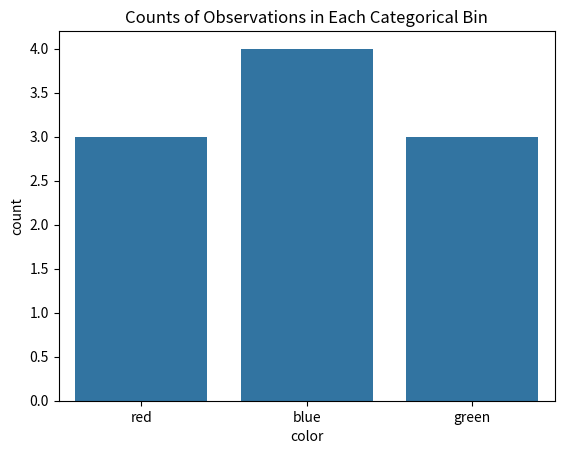

Here is the Python script that generated this plot:
import seaborn as sns
import matplotlib.pyplot as plt
import pandas as pd

# Sample data for demonstration
data = {
    'color': ['red', 'red', 'blue', 'blue', 'green', 'red', 'blue', 'blue', 'green', 'green']
}

df = pd.DataFrame(data)

# Plot the counts of observations in each categorical bin using bars
sns.countplot(x='color', data=df)
plt.title('Counts of Observations in Each Categorical Bin')
plt.show()
